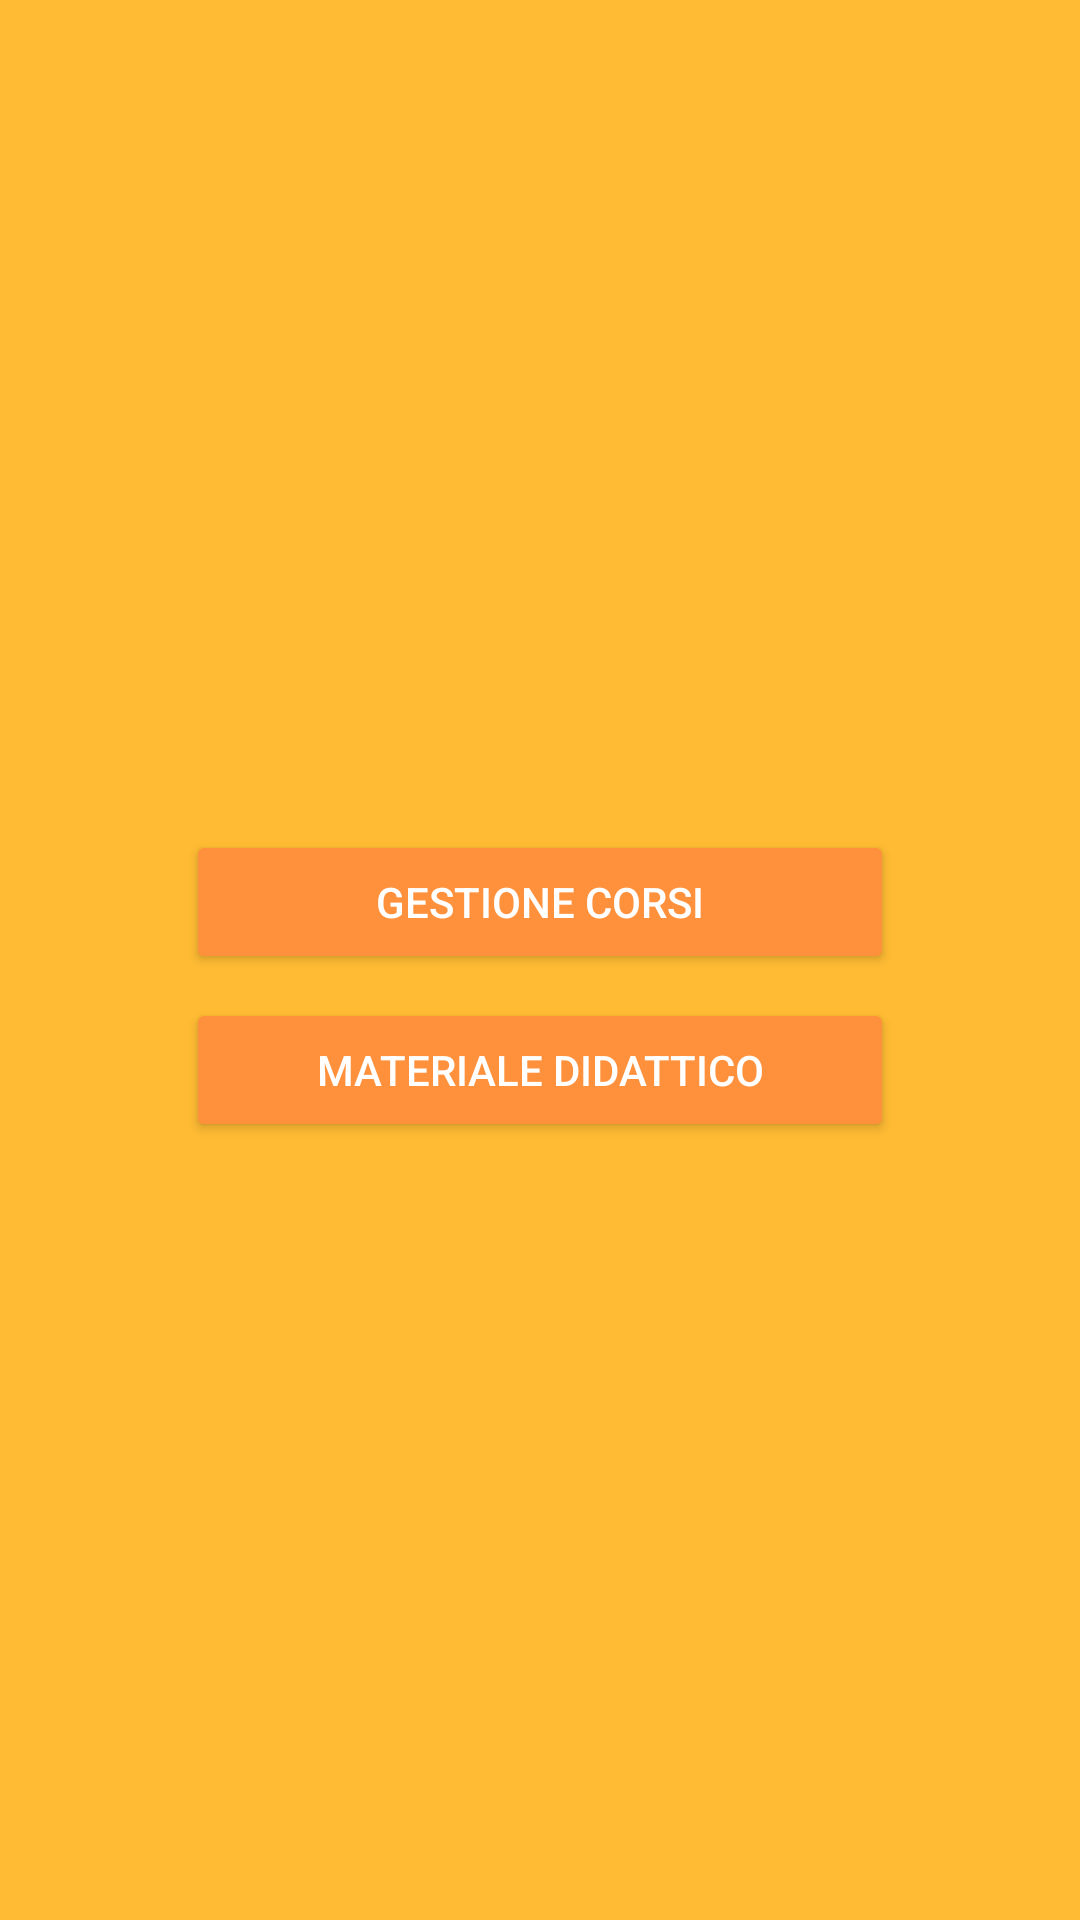

Write the Android layout XML for this screen, with the resource values it uses.
<!-- AndroidManifest.xml: application theme AppTheme -->
<!-- res/layout/activity_home.xml -->
<?xml version="1.0" encoding="utf-8"?>
<android.support.constraint.ConstraintLayout xmlns:android="http://schemas.android.com/apk/res/android"
    xmlns:app="http://schemas.android.com/apk/res-auto"
    xmlns:tools="http://schemas.android.com/tools"
    android:layout_width="match_parent"
    android:layout_height="match_parent"
    android:background="@android:color/holo_orange_light"
    tools:context=".activity.HomeActivity">

    <android.support.constraint.Guideline
        android:id="@+id/guideline8"
        android:layout_width="wrap_content"
        android:layout_height="wrap_content"
        android:orientation="vertical"
        app:layout_constraintGuide_percent="0.15" />

    <android.support.constraint.Guideline
        android:id="@+id/guideline9"
        android:layout_width="wrap_content"
        android:layout_height="wrap_content"
        android:orientation="vertical"
        app:layout_constraintGuide_percent="0.85" />

    <android.support.constraint.Guideline
        android:id="@+id/guideline10"
        android:layout_width="wrap_content"
        android:layout_height="wrap_content"
        android:orientation="horizontal"
        app:layout_constraintGuide_percent="0.42" />

    <android.support.constraint.Guideline
        android:id="@+id/guideline11"
        android:layout_width="wrap_content"
        android:layout_height="wrap_content"
        android:orientation="horizontal"
        app:layout_constraintGuide_percent=".95" />

    <Button
        android:id="@+id/btnCoursesHome"
        android:layout_width="0dp"
        android:layout_height="wrap_content"
        android:layout_marginEnd="8dp"
        android:layout_marginStart="8dp"
        android:layout_marginTop="8dp"
        android:backgroundTint="@color/colorPrimary"
        android:text="@string/btnCoursesHome_message"
        android:textColor="@color/colorAccent"
        app:layout_constraintEnd_toStartOf="@+id/guideline9"
        app:layout_constraintStart_toStartOf="@+id/guideline8"
        app:layout_constraintTop_toTopOf="@+id/guideline10" />

    <Button
        android:id="@+id/btnTeachingMaterialHome"
        android:layout_width="0dp"
        android:layout_height="wrap_content"
        android:layout_marginEnd="8dp"
        android:layout_marginStart="8dp"
        android:layout_marginTop="8dp"
        android:backgroundTint="@color/colorPrimary"
        android:text="@string/btnTeachingMaterialHome_text"
        android:textColor="@color/colorAccent"
        app:layout_constraintEnd_toStartOf="@+id/guideline9"
        app:layout_constraintStart_toStartOf="@+id/guideline8"
        app:layout_constraintTop_toBottomOf="@+id/btnCoursesHome" />

</android.support.constraint.ConstraintLayout>
<!-- resources referenced by this layout -->
<resources>
  <color name="colorAccent">#ffffff</color>
  <color name="colorPrimary">#ff913c</color>
  <string name="btnCoursesHome_message">Gestione Corsi</string>
  <string name="btnTeachingMaterialHome_text">Materiale Didattico</string>
  <style name="AppTheme" parent="Theme.AppCompat.Light.DarkActionBar">
          
          <item name="colorPrimary">@color/colorPrimary</item>
          <item name="colorPrimaryDark">@color/colorPrimaryDark</item>
          <item name="colorAccent">@color/colorAccent</item>
      </style>
  <color name="colorPrimaryDark">#303F9F</color>
</resources>
